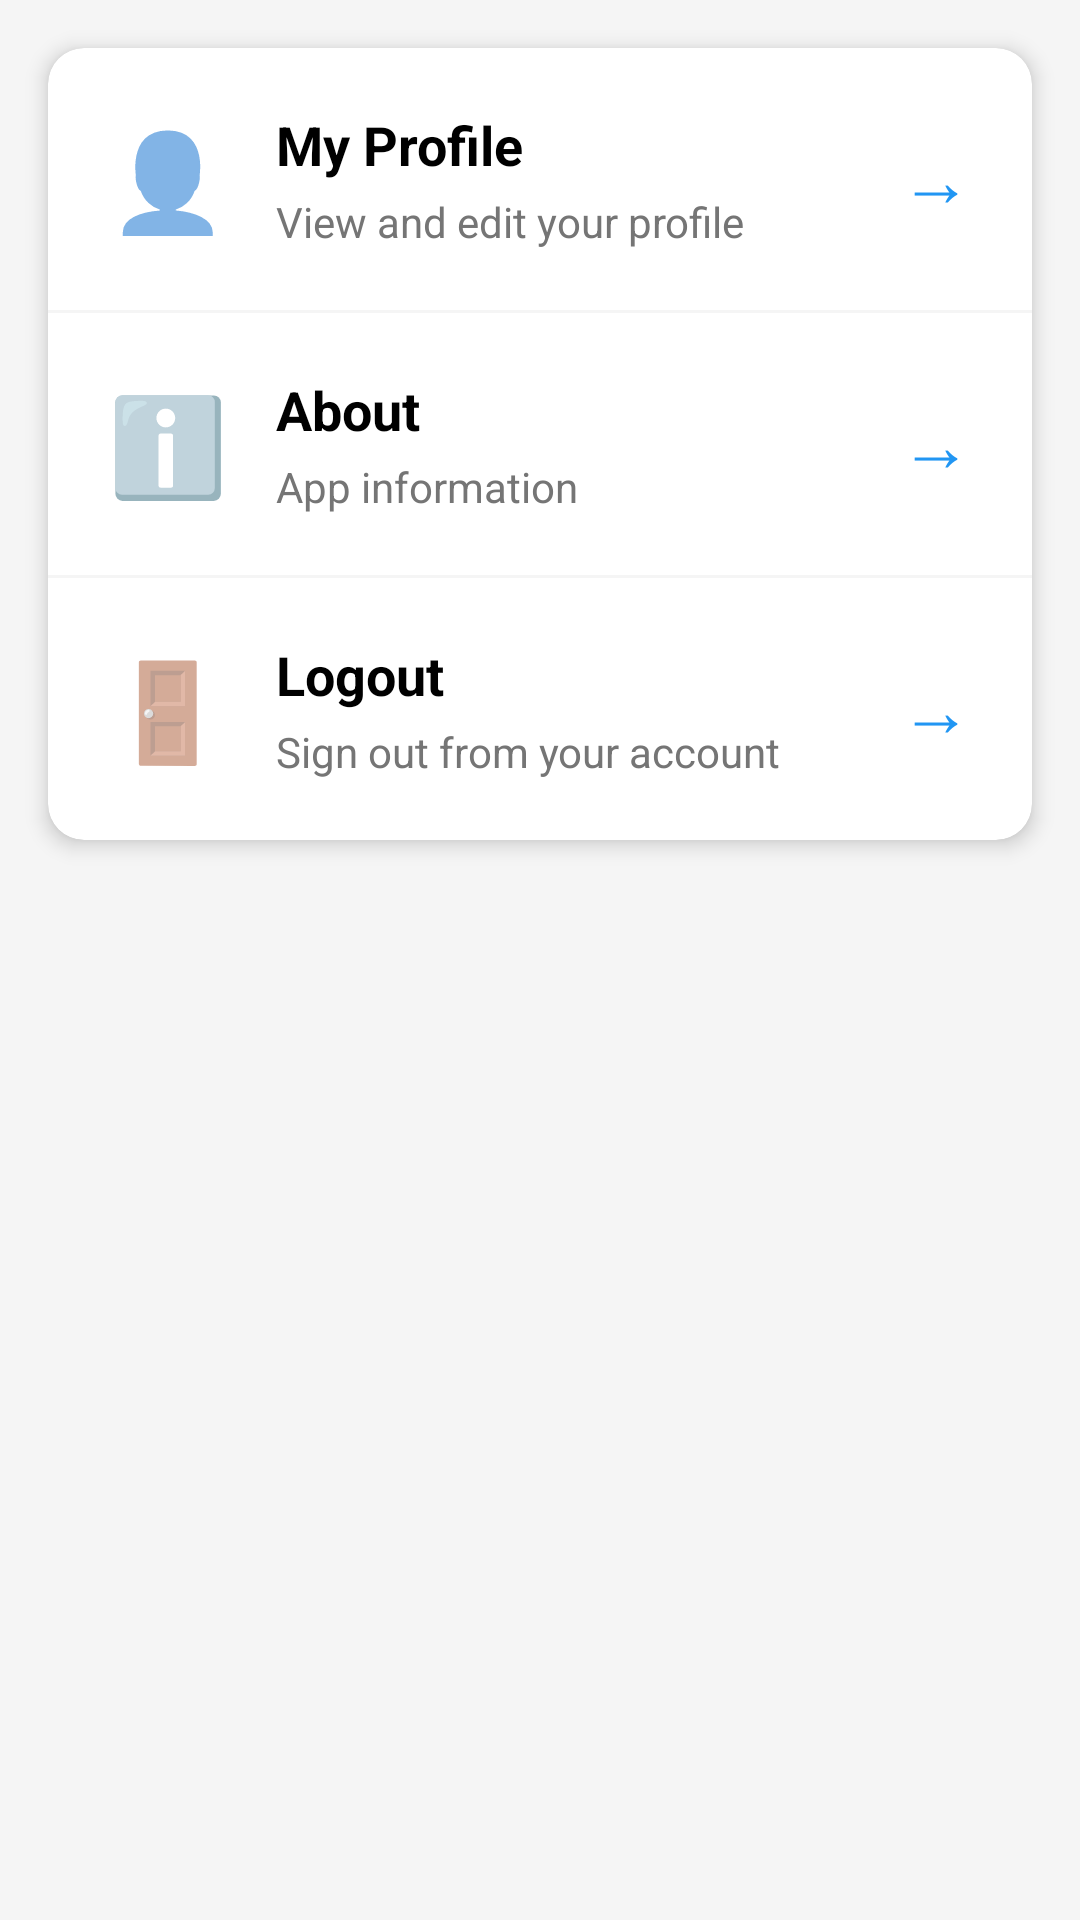

Reconstruct the res/layout file that produces this screen, plus the resources it refers to.
<!-- AndroidManifest.xml: application theme Theme.HotelRoomBookingApp -->
<!-- res/layout/activity_settings.xml -->
<?xml version="1.0" encoding="utf-8"?>
<LinearLayout xmlns:android="http://schemas.android.com/apk/res/android"
    xmlns:app="http://schemas.android.com/apk/res-auto"
    android:layout_width="match_parent"
    android:layout_height="match_parent"
    android:background="@color/light_gray"
    android:orientation="vertical">

    <com.google.android.material.card.MaterialCardView
        android:layout_width="match_parent"
        android:layout_height="wrap_content"
        android:layout_margin="16dp"
        app:cardCornerRadius="12dp"
        app:cardElevation="4dp">

        <LinearLayout
            android:layout_width="match_parent"
            android:layout_height="wrap_content"
            android:orientation="vertical">

            <LinearLayout
                android:id="@+id/btnProfile"
                android:layout_width="match_parent"
                android:layout_height="wrap_content"
                android:background="?attr/selectableItemBackground"
                android:clickable="true"
                android:focusable="true"
                android:gravity="center_vertical"
                android:orientation="horizontal"
                android:padding="20dp">

                <TextView
                    android:layout_width="wrap_content"
                    android:layout_height="wrap_content"
                    android:text="👤"
                    android:textSize="32sp" />

                <LinearLayout
                    android:layout_width="0dp"
                    android:layout_height="wrap_content"
                    android:layout_marginStart="16dp"
                    android:layout_weight="1"
                    android:orientation="vertical">

                    <TextView
                        android:layout_width="wrap_content"
                        android:layout_height="wrap_content"
                        android:text="My Profile"
                        android:textColor="@color/black"
                        android:textSize="18sp"
                        android:textStyle="bold" />

                    <TextView
                        android:layout_width="wrap_content"
                        android:layout_height="wrap_content"
                        android:layout_marginTop="4dp"
                        android:text="View and edit your profile"
                        android:textColor="@color/dark_gray"
                        android:textSize="14sp" />

                </LinearLayout>

                <TextView
                    android:layout_width="wrap_content"
                    android:layout_height="wrap_content"
                    android:text="→"
                    android:textColor="@color/primary_blue"
                    android:textSize="24sp" />

            </LinearLayout>

            <View
                android:layout_width="match_parent"
                android:layout_height="1dp"
                android:background="@color/light_gray" />

            <LinearLayout
                android:id="@+id/btnAbout"
                android:layout_width="match_parent"
                android:layout_height="wrap_content"
                android:background="?attr/selectableItemBackground"
                android:clickable="true"
                android:focusable="true"
                android:gravity="center_vertical"
                android:orientation="horizontal"
                android:padding="20dp">

                <TextView
                    android:layout_width="wrap_content"
                    android:layout_height="wrap_content"
                    android:text="ℹ️"
                    android:textSize="32sp" />

                <LinearLayout
                    android:layout_width="0dp"
                    android:layout_height="wrap_content"
                    android:layout_marginStart="16dp"
                    android:layout_weight="1"
                    android:orientation="vertical">

                    <TextView
                        android:layout_width="wrap_content"
                        android:layout_height="wrap_content"
                        android:text="About"
                        android:textColor="@color/black"
                        android:textSize="18sp"
                        android:textStyle="bold" />

                    <TextView
                        android:layout_width="wrap_content"
                        android:layout_height="wrap_content"
                        android:layout_marginTop="4dp"
                        android:text="App information"
                        android:textColor="@color/dark_gray"
                        android:textSize="14sp" />

                </LinearLayout>

                <TextView
                    android:layout_width="wrap_content"
                    android:layout_height="wrap_content"
                    android:text="→"
                    android:textColor="@color/primary_blue"
                    android:textSize="24sp" />

            </LinearLayout>

            <View
                android:layout_width="match_parent"
                android:layout_height="1dp"
                android:background="@color/light_gray" />

            <LinearLayout
                android:id="@+id/btnLogoutSettings"
                android:layout_width="match_parent"
                android:layout_height="wrap_content"
                android:background="?attr/selectableItemBackground"
                android:clickable="true"
                android:focusable="true"
                android:gravity="center_vertical"
                android:orientation="horizontal"
                android:padding="20dp">

                <TextView
                    android:layout_width="wrap_content"
                    android:layout_height="wrap_content"
                    android:text="🚪"
                    android:textSize="32sp" />

                <LinearLayout
                    android:layout_width="0dp"
                    android:layout_height="wrap_content"
                    android:layout_marginStart="16dp"
                    android:layout_weight="1"
                    android:orientation="vertical">

                    <TextView
                        android:layout_width="wrap_content"
                        android:layout_height="wrap_content"
                        android:text="Logout"
                        android:textColor="@color/black"
                        android:textSize="18sp"
                        android:textStyle="bold" />

                    <TextView
                        android:layout_width="wrap_content"
                        android:layout_height="wrap_content"
                        android:layout_marginTop="4dp"
                        android:text="Sign out from your account"
                        android:textColor="@color/dark_gray"
                        android:textSize="14sp" />

                </LinearLayout>

                <TextView
                    android:layout_width="wrap_content"
                    android:layout_height="wrap_content"
                    android:text="→"
                    android:textColor="@color/primary_blue"
                    android:textSize="24sp" />

            </LinearLayout>

        </LinearLayout>

    </com.google.android.material.card.MaterialCardView>

</LinearLayout>
<!-- resources referenced by this layout -->
<resources>
  <color name="black">#FF000000</color>
  <color name="dark_gray">#757575</color>
  <color name="light_gray">#F5F5F5</color>
  <color name="primary_blue">#2196F3</color>
  <style name="Theme.HotelRoomBookingApp" parent="Theme.MaterialComponents.Light.DarkActionBar">
          <item name="colorPrimary">@color/primary_blue</item>
          <item name="colorPrimaryDark">@color/primary_dark</item>
          <item name="colorAccent">@color/accent_orange</item>
      </style>
  <color name="primary_dark">#1976D2</color>
  <color name="accent_orange">#FF9800</color>
</resources>
